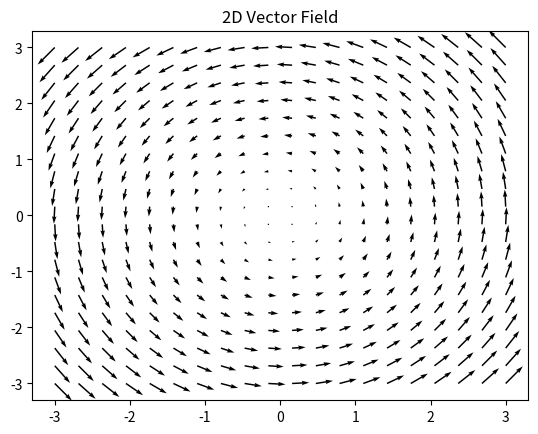

This figure's Python source:
import matplotlib.pyplot as plt
import numpy as np

#create two 20x20 coordinate grids X and Y spanning the region from —3 to 3 in both directions.
Y, X = np.mgrid[-3:3:20j, -3:3:20j]

#Define the vector components.
U = -Y
V = X

#Merkezin etrafında dönen bir dönel akış (rotational flow) oluşturduk.
#plt.quiver(X, Y, U, V) → Vektörleri koordinat düzlemine oklar şeklinde yerleştirir.
plt.quiver(X, Y, U, V)

plt.title("2D Vector Field")
plt.show()